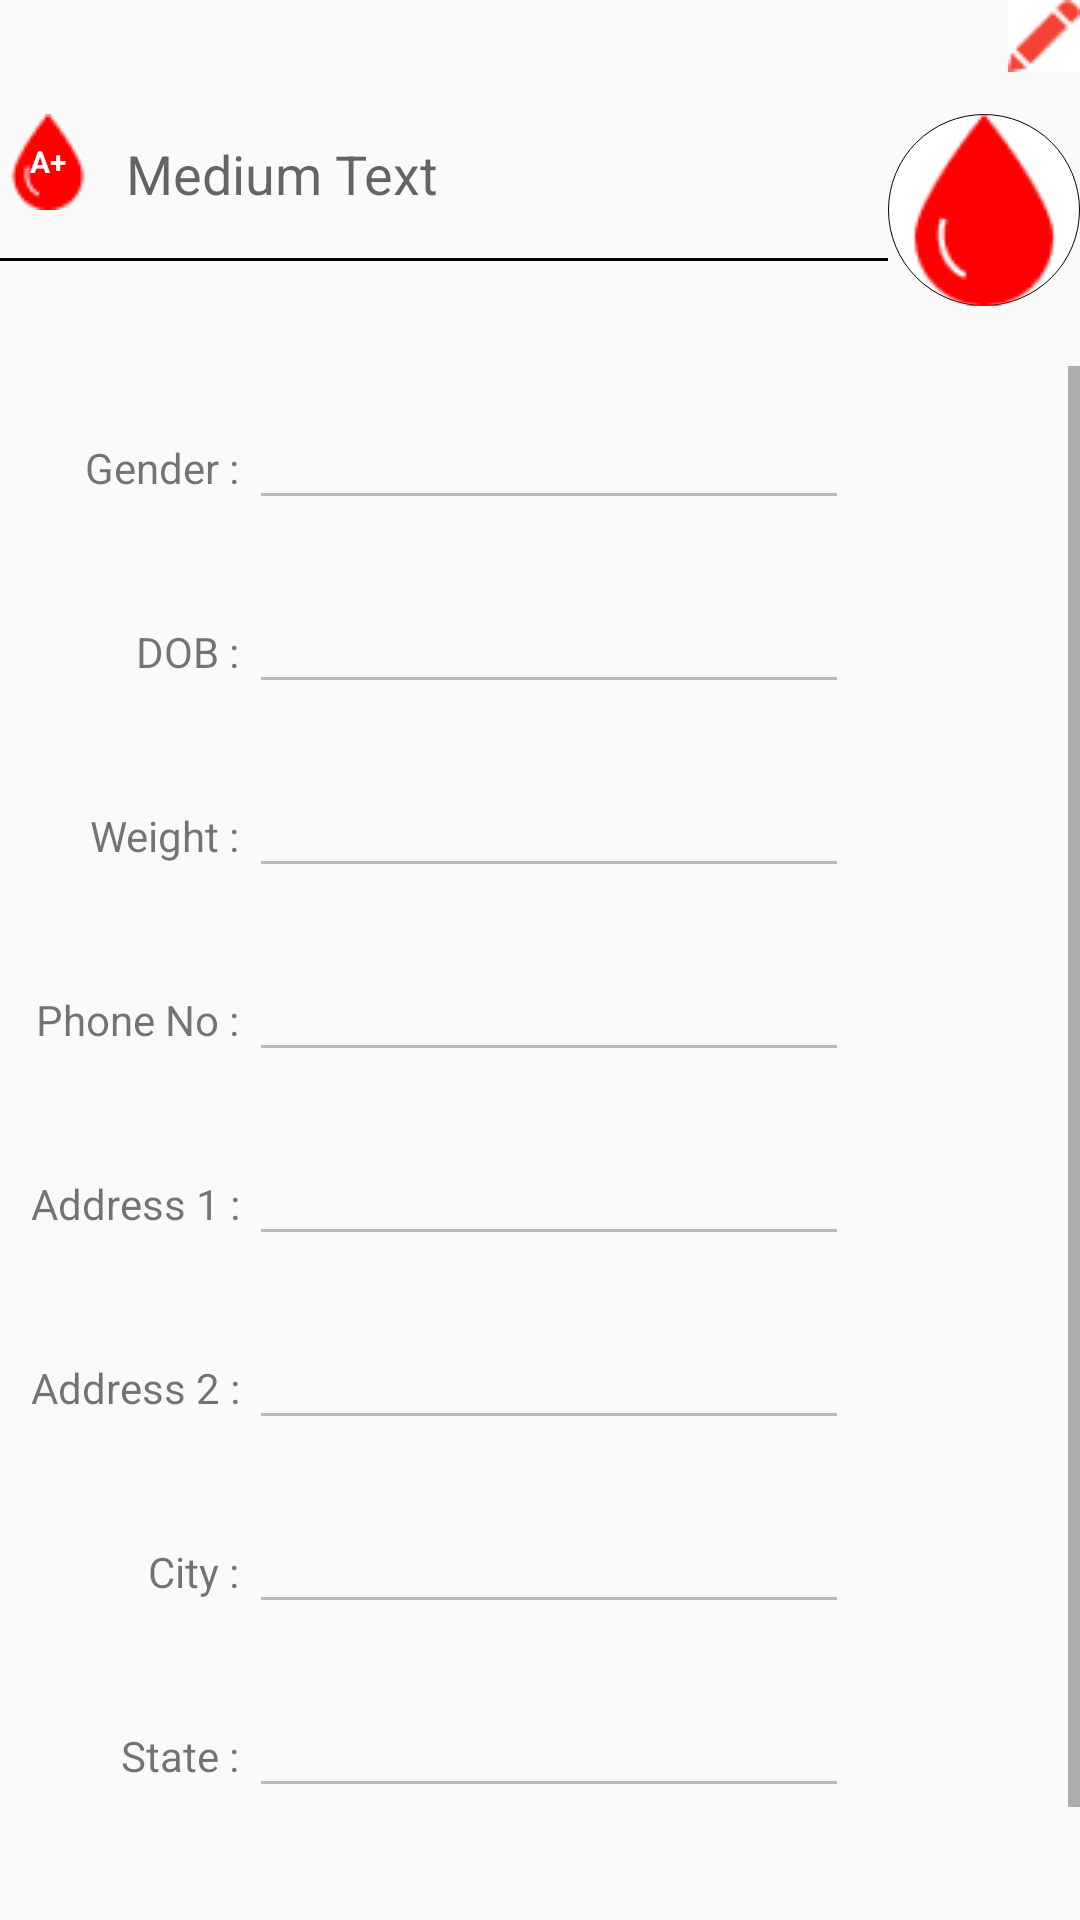

Android layout source for this screen:
<!-- AndroidManifest.xml: application theme AppTheme -->
<!-- res/layout/fragment_profile.xml -->
<FrameLayout xmlns:android="http://schemas.android.com/apk/res/android"
    xmlns:tools="http://schemas.android.com/tools"
    android:layout_width="match_parent"
    android:layout_height="match_parent"
    tools:context="in.rakhtsavelives.app.ProfileFragment">
    <RelativeLayout
        xmlns:app="http://schemas.android.com/apk/res-auto"
        android:layout_width="match_parent"
        android:layout_height="match_parent"
        app:layout_behavior="@string/appbar_scrolling_view_behavior">

        <TextView
            android:layout_width="wrap_content"
            android:layout_height="wrap_content"
            android:textAppearance="?android:attr/textAppearanceMedium"
            android:text="Medium Text"
            android:id="@+id/tvName"
            android:layout_alignBottom="@+id/tvBloodGroup"
            android:layout_toRightOf="@+id/tvBloodGroup"
            android:layout_marginLeft="10dp"
            android:layout_toEndOf="@+id/tvBloodGroup" />

        <ImageButton
            android:layout_width="wrap_content"
            android:layout_height="wrap_content"
            android:id="@+id/ibProfile"
            android:src="@drawable/icon_blood_64"
            android:background="@drawable/profile_button"
            android:layout_below="@+id/ibEdit"
            android:layout_alignParentRight="true"
            android:layout_alignParentEnd="true"
            android:layout_marginTop="14dp" />
        <View
            android:layout_width="match_parent"
            android:layout_height="1dp"
            android:background="@android:color/black"
            android:id="@+id/line1"
            android:layout_below="@+id/tvBloodGroup"
            android:layout_alignParentLeft="true"
            android:layout_alignParentStart="true"
            android:layout_marginTop="16dp"
            android:layout_toLeftOf="@+id/ibProfile"
            android:layout_toStartOf="@+id/ibProfile" />

        <TextView
            android:layout_width="wrap_content"
            android:layout_height="wrap_content"
            android:textAppearance="?android:attr/textAppearanceMedium"
            android:text="A+"
            android:id="@+id/tvBloodGroup"
            android:textColor="#FFF"
            android:textStyle="bold"
            android:textSize="10dp"
            android:background="@drawable/icon_blood_32"
            android:gravity="center"
            android:layout_alignTop="@+id/ibProfile"
            android:layout_alignParentLeft="true"
            android:layout_alignParentStart="true" />

        <ScrollView
            android:layout_width="match_parent"
            android:layout_height="100dp"
            android:id="@+id/scrollView"
            android:layout_below="@+id/ibProfile"
            android:layout_marginTop="20dp"
            android:layout_alignParentLeft="true"
            android:layout_alignParentStart="true"
            android:layout_alignParentBottom="true" >

            <TableLayout
                android:layout_width="match_parent"
                android:layout_height="match_parent">
                <TableRow
                    android:layout_width="match_parent"
                    android:layout_height="match_parent"
                    android:padding="10dp">
                    <TextView
                        android:text="Gender : "
                        android:layout_width="wrap_content"
                        android:layout_height="wrap_content"
                        android:layout_column="1"
                        android:gravity="right"/>
                    <EditText
                        android:id="@+id/etProfileGender"
                        android:layout_width="200dp"
                        android:layout_height="wrap_content"
                        android:layout_column="2"
                        android:enabled="false"/>
                </TableRow>
                <TableRow
                    android:layout_width="match_parent"
                    android:layout_height="match_parent"
                    android:padding="10dp">
                    <TextView
                        android:text="DOB : "
                        android:layout_width="wrap_content"
                        android:layout_height="wrap_content"
                        android:layout_column="1"
                        android:gravity="right"/>
                    <EditText
                        android:id="@+id/etProfileDOB"
                        android:layout_width="200dp"
                        android:layout_height="wrap_content"
                        android:layout_column="2"
                        android:enabled="false"/>
                </TableRow>
                <TableRow
                    android:layout_width="match_parent"
                    android:layout_height="match_parent"
                    android:padding="10dp">
                    <TextView
                        android:text="Weight : "
                        android:layout_width="wrap_content"
                        android:layout_height="wrap_content"
                        android:layout_column="1"
                        android:gravity="right"/>
                    <EditText
                        android:id="@+id/etProfileWeight"
                        android:layout_width="200dp"
                        android:layout_height="wrap_content"
                        android:layout_column="2"
                        android:enabled="false"/>
                </TableRow>
                <TableRow
                    android:layout_width="match_parent"
                    android:layout_height="match_parent"
                    android:padding="10dp">
                    <TextView
                        android:text="Phone No : "
                        android:layout_width="wrap_content"
                        android:layout_height="wrap_content"
                        android:layout_column="1"
                        android:gravity="right"/>
                    <EditText
                        android:id="@+id/etProfilePhone"
                        android:layout_width="200dp"
                        android:layout_height="wrap_content"
                        android:layout_column="2"
                        android:inputType="textMultiLine"
                        android:enabled="false"/>
                </TableRow>
                <TableRow
                    android:layout_width="match_parent"
                    android:layout_height="match_parent"
                    android:padding="10dp">
                    <TextView
                        android:text="Address 1 : "
                        android:layout_width="wrap_content"
                        android:layout_height="wrap_content"
                        android:layout_column="1"
                        android:gravity="right"/>
                    <EditText
                        android:id="@+id/etProfileAddress1"
                        android:layout_width="200dp"
                        android:layout_height="wrap_content"
                        android:layout_column="2"
                        android:inputType="textMultiLine"
                        android:enabled="false"/>
                </TableRow>
                <TableRow
                    android:layout_width="match_parent"
                    android:layout_height="match_parent"
                    android:padding="10dp">
                    <TextView
                        android:text="Address 2 : "
                        android:layout_width="wrap_content"
                        android:layout_height="wrap_content"
                        android:layout_column="1"
                        android:gravity="right"/>
                    <EditText
                        android:id="@+id/etProfileAddress2"
                        android:layout_width="200dp"
                        android:layout_height="wrap_content"
                        android:layout_column="2"
                        android:inputType="textMultiLine"
                        android:enabled="false"/>
                </TableRow>
                <TableRow
                    android:layout_width="match_parent"
                    android:layout_height="match_parent"
                    android:padding="10dp">
                    <TextView
                        android:text="City : "
                        android:layout_width="wrap_content"
                        android:layout_height="wrap_content"
                        android:layout_column="1"
                        android:gravity="right"/>
                    <EditText
                        android:id="@+id/etProfileCity"
                        android:layout_width="200dp"
                        android:layout_height="wrap_content"
                        android:layout_column="2"
                        android:inputType="textMultiLine"
                        android:enabled="false"/>
                </TableRow>
                <TableRow
                    android:layout_width="match_parent"
                    android:layout_height="match_parent"
                    android:padding="10dp">
                    <TextView
                        android:text="State : "
                        android:layout_width="wrap_content"
                        android:layout_height="wrap_content"
                        android:layout_column="1"
                        android:gravity="right"/>
                    <EditText
                        android:id="@+id/etProfileState"
                        android:layout_width="200dp"
                        android:layout_height="wrap_content"
                        android:layout_column="2"
                        android:inputType="textMultiLine"
                        android:enabled="false"/>
                </TableRow>
                <TableRow
                    android:layout_width="match_parent"
                    android:layout_height="match_parent"
                    android:padding="10dp">
                    <Button
                        android:id="@+id/btnProfileUpdate"
                        android:layout_width="wrap_content"
                        android:layout_height="wrap_content"
                        android:inputType="textMultiLine"
                        android:layout_column="2"
                        android:text="Update"
                        android:layout_gravity="center"
                        android:visibility="invisible"/>
                </TableRow>
            </TableLayout>
        </ScrollView>

        <ImageButton
            android:layout_width="wrap_content"
            android:layout_height="wrap_content"
            android:id="@+id/ibEdit"
            android:src="@drawable/icon_edit_24"
            android:background="#FFF"
            android:layout_alignParentTop="true"
            android:layout_alignRight="@+id/ibProfile"
            android:layout_alignEnd="@+id/ibProfile" />

    </RelativeLayout>

</FrameLayout>
<!-- resources referenced by this layout -->
<resources>
  <!-- drawable icon_blood_32: png bitmap (drawable, 490 bytes) -->
  <!-- drawable icon_blood_64: png bitmap (drawable, 1027 bytes) -->
  <!-- drawable icon_edit_24: png bitmap (drawable, 402 bytes) -->
  <!-- drawable profile_button (drawable) -->
  <?xml version="1.0" encoding="utf-8"?>
  <shape xmlns:android="http://schemas.android.com/apk/res/android"
      android:shape="oval">
      <gradient
          android:startColor="#FFF"
          android:endColor="#FFF"
          android:angle="90"/>
  
      <stroke
          android:width="1px"
          android:color="#000000"/>
  
  </shape>
  <style name="AppTheme" parent="Theme.AppCompat.Light.DarkActionBar">
          
          <item name="colorPrimary">@color/colorPrimary</item>
          <item name="colorPrimaryDark">@color/colorPrimaryDark</item>
          <item name="colorAccent">@color/colorAccent</item>
      </style>
  <color name="colorPrimary">#FF0000</color>
  <color name="colorPrimaryDark">#F00000</color>
  <color name="colorAccent">#000</color>
</resources>
